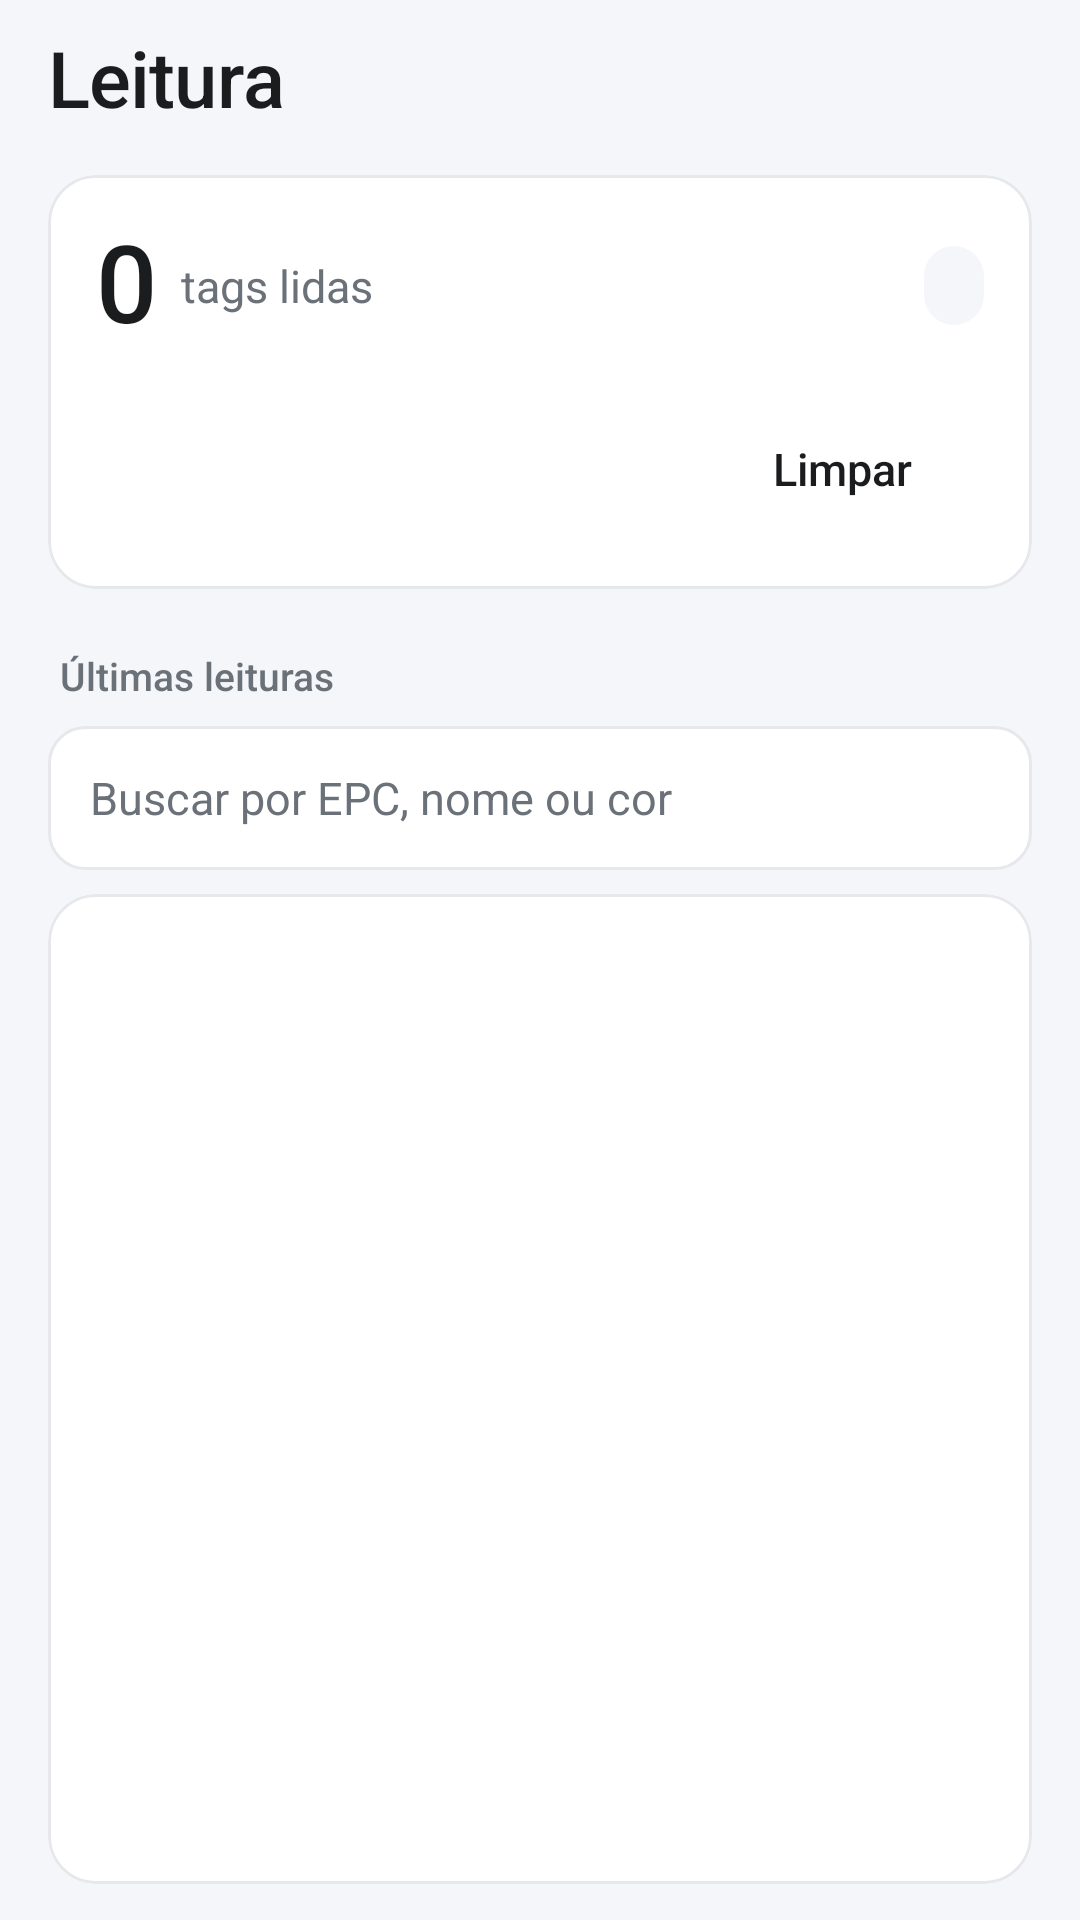

Android layout source for this screen:
<!-- AndroidManifest.xml: application theme Theme.InventarioTRI082 -->
<!-- res/layout/fragment_leitura.xml -->
<?xml version="1.0" encoding="utf-8"?>
<LinearLayout xmlns:android="http://schemas.android.com/apk/res/android"
    xmlns:app="http://schemas.android.com/apk/res-auto"
    android:layout_width="match_parent"
    android:layout_height="match_parent"
    android:orientation="vertical"
    android:background="@color/fundo"
    android:paddingHorizontal="16dp"
    android:paddingTop="12dp"
    android:paddingBottom="12dp">

    <TextView
        android:id="@+id/leitura_titulo"
        style="@style/Titulo"
        android:layout_width="wrap_content"
        android:layout_height="wrap_content"
        android:layout_marginBottom="16dp"
        android:text="@string/titulo_leitura" />

    <com.google.android.material.card.MaterialCardView
        style="@style/Cartao"
        android:layout_width="match_parent"
        android:layout_height="wrap_content">

        <LinearLayout
            android:layout_width="match_parent"
            android:layout_height="wrap_content"
            android:orientation="vertical"
            android:padding="16dp">

            <LinearLayout
                android:layout_width="match_parent"
                android:layout_height="wrap_content"
                android:orientation="horizontal"
                android:gravity="center_vertical">

                <TextView
                    android:id="@+id/texto_contagem"
                    android:layout_width="wrap_content"
                    android:layout_height="wrap_content"
                    android:textColor="@color/texto"
                    android:textSize="36sp"
                    android:fontFamily="sans-serif-medium"
                    android:includeFontPadding="false"
                    android:text="0" />

                <TextView
                    android:layout_width="wrap_content"
                    android:layout_height="wrap_content"
                    android:layout_marginStart="8dp"
                    android:text="@string/leitura_tags_lidas"
                    android:textColor="@color/texto_secundario"
                    android:textSize="15sp" />

                <View
                    android:layout_width="0dp"
                    android:layout_height="1dp"
                    android:layout_weight="1" />

                <TextView
                    android:id="@+id/texto_status"
                    android:layout_width="wrap_content"
                    android:layout_height="wrap_content"
                    android:background="@drawable/bg_pill_cinza"
                    android:paddingHorizontal="10dp"
                    android:paddingVertical="5dp"
                    android:textColor="@color/texto_secundario"
                    android:textSize="12sp"
                    android:fontFamily="sans-serif-medium" />
            </LinearLayout>

            <LinearLayout
                android:layout_width="match_parent"
                android:layout_height="wrap_content"
                android:orientation="horizontal"
                android:layout_marginTop="16dp">

                <Button
                    android:id="@+id/botao_ler"
                    style="@style/Botao.Principal"
                    android:layout_width="0dp"
                    android:layout_height="wrap_content"
                    android:layout_weight="1"
                    android:enabled="false"
                    android:text="@string/leitura_iniciar" />

                <Button
                    android:id="@+id/botao_limpar"
                    style="@style/Botao.Secundario"
                    android:layout_width="wrap_content"
                    android:layout_height="wrap_content"
                    android:layout_marginStart="8dp"
                    android:text="@string/leitura_limpar" />
            </LinearLayout>

            <LinearLayout
                android:id="@+id/area_fila"
                android:layout_width="match_parent"
                android:layout_height="wrap_content"
                android:layout_marginTop="12dp"
                android:orientation="horizontal"
                android:gravity="center_vertical"
                android:background="@drawable/bg_pill_alerta"
                android:paddingStart="14dp"
                android:paddingEnd="4dp"
                android:visibility="gone">

                <TextView
                    android:id="@+id/texto_fila"
                    android:layout_width="0dp"
                    android:layout_height="wrap_content"
                    android:layout_weight="1"
                    android:textColor="@color/alerta_texto"
                    android:textSize="13sp"
                    android:fontFamily="sans-serif-medium" />

                <Button
                    android:id="@+id/botao_sincronizar"
                    style="@style/Botao.Quieto"
                    android:layout_width="wrap_content"
                    android:layout_height="wrap_content"
                    android:text="@string/fila_sincronizar" />
            </LinearLayout>
        </LinearLayout>
    </com.google.android.material.card.MaterialCardView>

    <TextView
        style="@style/RotuloSecao"
        android:layout_width="wrap_content"
        android:layout_height="wrap_content"
        android:layout_marginTop="20dp"
        android:layout_marginBottom="8dp"
        android:text="@string/leitura_ultimas" />

    <EditText
        android:id="@+id/leitura_busca"
        style="@style/Campo"
        android:layout_width="match_parent"
        android:layout_height="wrap_content"
        android:layout_marginBottom="8dp"
        android:hint="@string/leitura_buscar"
        android:inputType="textNoSuggestions"
        android:importantForAutofill="no" />

    <com.google.android.material.card.MaterialCardView
        style="@style/Cartao"
        android:layout_width="match_parent"
        android:layout_height="0dp"
        android:layout_weight="1">

        <FrameLayout
            android:layout_width="match_parent"
            android:layout_height="match_parent">

            <androidx.recyclerview.widget.RecyclerView
                android:id="@+id/lista_leituras"
                android:layout_width="match_parent"
                android:layout_height="match_parent"
                android:clipToPadding="false" />

            <TextView
                android:id="@+id/leitura_busca_vazia"
                android:layout_width="match_parent"
                android:layout_height="wrap_content"
                android:layout_marginTop="24dp"
                android:gravity="center"
                android:text="@string/leitura_busca_vazia"
                android:textColor="@color/texto_secundario"
                android:textSize="14sp"
                android:visibility="gone" />
        </FrameLayout>
    </com.google.android.material.card.MaterialCardView>

</LinearLayout>
<!-- resources referenced by this layout -->
<resources>
  <color name="alerta_texto">#8A6D1F</color>
  <color name="fundo">#F4F6F9</color>
  <color name="texto">#1A1C1E</color>
  <color name="texto_secundario">#6B7178</color>
  <!-- drawable bg_pill_cinza (drawable) -->
  <?xml version="1.0" encoding="utf-8"?>
  <shape xmlns:android="http://schemas.android.com/apk/res/android" android:shape="rectangle">
      <solid android:color="@color/fundo" />
      <corners android:radius="999dp" />
  </shape>
  <string name="fila_sincronizar">Sincronizar</string>
  <string name="leitura_busca_vazia">Nenhuma tag lida com essa busca.</string>
  <string name="leitura_buscar">Buscar por EPC, nome ou cor</string>
  <string name="leitura_iniciar">Iniciar leitura</string>
  <string name="leitura_limpar">Limpar</string>
  <string name="leitura_tags_lidas">tags lidas</string>
  <string name="leitura_ultimas">Últimas leituras</string>
  <string name="titulo_leitura">Leitura</string>
  <style name="Botao.Principal" parent="Widget.Material3.Button">
          <item name="backgroundTint">@color/botao_principal_fundo</item>
          <item name="android:textColor">@color/branco</item>
          <item name="cornerRadius">12dp</item>
          <item name="android:minHeight">48dp</item>
          <item name="android:textAllCaps">false</item>
          <item name="android:textSize">15sp</item>
          <item name="android:letterSpacing">0</item>
      </style>
  <style name="Botao.Quieto" parent="Widget.Material3.Button.TextButton">
          <item name="android:textColor">@color/navy</item>
          <item name="android:textAllCaps">false</item>
          <item name="android:textSize">14sp</item>
          <item name="android:letterSpacing">0</item>
      </style>
  <style name="Botao.Secundario" parent="Widget.Material3.Button.OutlinedButton">
          <item name="strokeColor">@color/linha</item>
          <item name="android:textColor">@color/texto</item>
          <item name="backgroundTint">@color/branco</item>
          <item name="cornerRadius">12dp</item>
          <item name="android:minHeight">48dp</item>
          <item name="android:textAllCaps">false</item>
          <item name="android:textSize">15sp</item>
          <item name="android:letterSpacing">0</item>
      </style>
  <style name="Campo">
          <item name="android:background">@drawable/bg_campo</item>
          <item name="android:minHeight">48dp</item>
          <item name="android:paddingStart">14dp</item>
          <item name="android:paddingEnd">14dp</item>
          <item name="android:textColor">@color/texto</item>
          <item name="android:textColorHint">@color/texto_secundario</item>
          <item name="android:textSize">15sp</item>
      </style>
  <style name="Cartao" parent="Widget.Material3.CardView.Outlined">
          <item name="cardCornerRadius">16dp</item>
          <item name="cardElevation">0dp</item>
          <item name="strokeColor">@color/linha</item>
          <item name="strokeWidth">1dp</item>
          <item name="cardBackgroundColor">@color/branco</item>
      </style>
  <style name="RotuloSecao">
          <item name="android:textColor">@color/texto_secundario</item>
          <item name="android:textSize">13sp</item>
          <item name="android:fontFamily">sans-serif-medium</item>
          <item name="android:paddingStart">4dp</item>
      </style>
  <style name="Titulo">
          <item name="android:textColor">@color/texto</item>
          <item name="android:textSize">26sp</item>
          <item name="android:fontFamily">sans-serif-medium</item>
          <item name="android:letterSpacing">-0.01</item>
          <item name="android:includeFontPadding">false</item>
      </style>
  <color name="branco">#FFFFFF</color>
  <color name="navy">#2B448C</color>
  <color name="linha">#E6E8EC</color>
  <color name="verde">#2E9E5B</color>
</resources>
